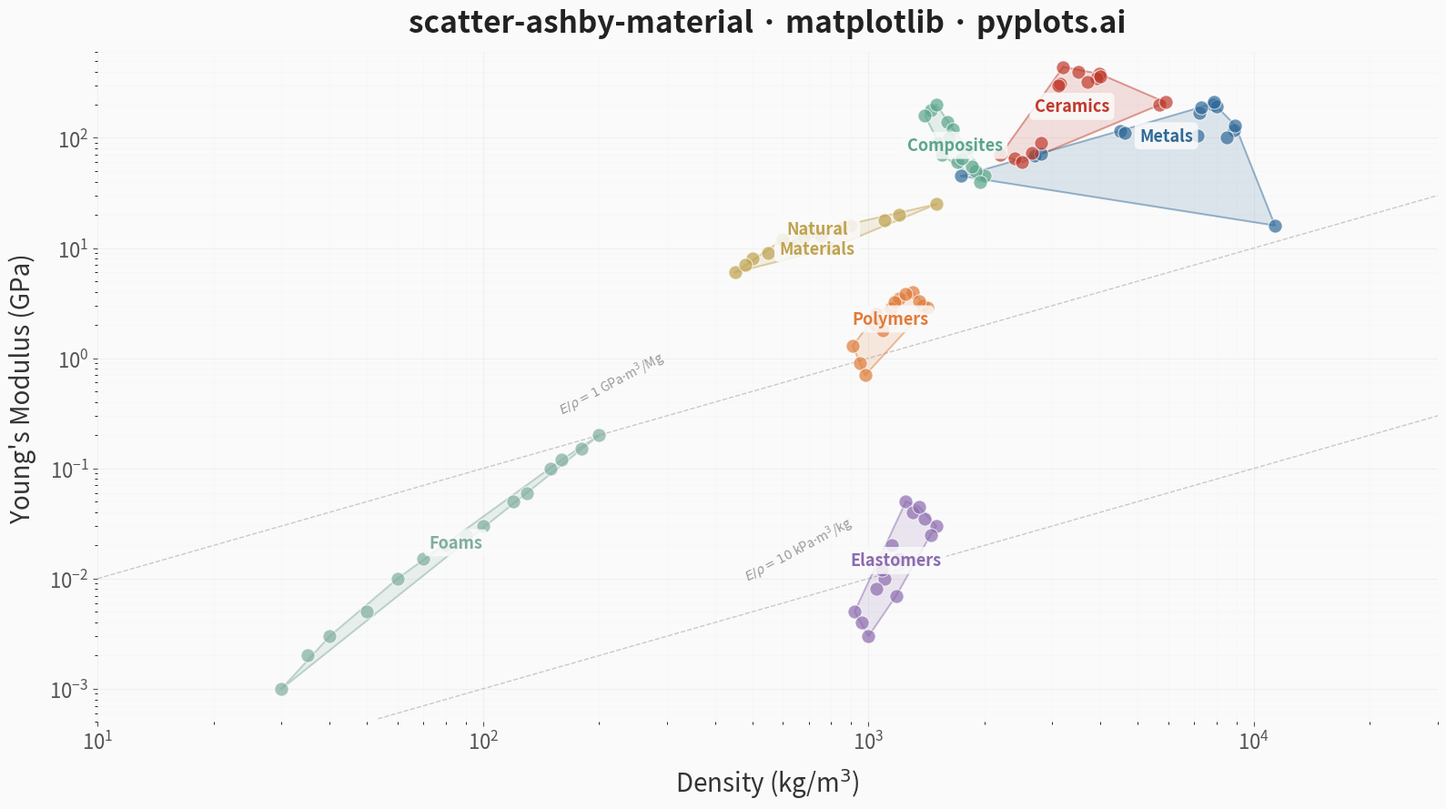

Recreate this plot in Python.
""" pyplots.ai
scatter-ashby-material: Ashby Material Selection Chart
Library: matplotlib 3.10.8 | Python 3.14.3
Quality: 87/100 | Created: 2026-03-11
"""

import matplotlib.pyplot as plt
import numpy as np
from scipy.spatial import ConvexHull


# Data - Density (kg/m^3) vs Young's Modulus (GPa) for common engineering materials
np.random.seed(42)

families = {
    "Metals": {
        "density": [2700, 4500, 7850, 8900, 7200, 8000, 11340, 1740, 7870, 8940, 2810, 7140, 8500, 4620, 7300],
        "modulus": [69, 116, 200, 117, 170, 193, 16, 45, 210, 130, 71, 105, 100, 110, 190],
    },
    "Polymers": {
        "density": [950, 1050, 1200, 1140, 1380, 910, 1420, 1040, 1300, 1170, 980, 1090, 1250, 1060, 1350],
        "modulus": [0.9, 2.5, 3.5, 2.8, 3.0, 1.3, 2.9, 2.0, 4.0, 3.2, 0.7, 1.8, 3.8, 2.2, 3.3],
    },
    "Ceramics": {
        "density": [3980, 3200, 2200, 3900, 5680, 2650, 3150, 5900, 2400, 3500, 3100, 4000, 2500, 3700, 2800],
        "modulus": [380, 440, 70, 350, 200, 73, 310, 210, 65, 400, 300, 360, 60, 320, 90],
    },
    "Composites": {
        "density": [1600, 1550, 2000, 1800, 1450, 1700, 1900, 1500, 1650, 1850, 1520, 1750, 1400, 1620, 1950],
        "modulus": [140, 70, 45, 80, 180, 60, 50, 200, 120, 55, 90, 65, 160, 100, 40],
    },
    "Elastomers": {
        "density": [920, 1100, 1250, 1500, 1050, 1150, 1300, 1000, 1200, 1400, 960, 1080, 1350, 1450, 1180],
        "modulus": [0.005, 0.01, 0.05, 0.03, 0.008, 0.02, 0.04, 0.003, 0.015, 0.035, 0.004, 0.012, 0.045, 0.025, 0.007],
    },
    "Foams": {
        "density": [30, 60, 120, 200, 50, 80, 150, 40, 100, 180, 35, 70, 130, 90, 160],
        "modulus": [0.001, 0.01, 0.05, 0.2, 0.005, 0.02, 0.1, 0.003, 0.03, 0.15, 0.002, 0.015, 0.06, 0.025, 0.12],
    },
    "Natural\nMaterials": {
        "density": [600, 700, 500, 1200, 800, 450, 650, 1500, 550, 750, 900, 480, 680, 1100, 850],
        "modulus": [12, 14, 8, 20, 10, 6, 11, 25, 9, 13, 16, 7, 12.5, 18, 15],
    },
}

family_colors = {
    "Metals": "#306998",
    "Polymers": "#E07B39",
    "Ceramics": "#C0392B",
    "Composites": "#5BA58B",
    "Elastomers": "#8B6BAE",
    "Foams": "#7FADA0",
    "Natural\nMaterials": "#BFA24E",
}

# Plot
fig, ax = plt.subplots(figsize=(16, 9))
fig.patch.set_facecolor("#FAFAFA")
ax.set_facecolor("#FAFAFA")

for family_name, data in families.items():
    density = np.array(data["density"], dtype=float)
    modulus = np.array(data["modulus"], dtype=float)
    color = family_colors[family_name]

    # Scatter points
    ax.scatter(density, modulus, s=120, alpha=0.7, color=color, edgecolors="white", linewidth=0.8, zorder=4)

    # Convex hull envelope in log space
    log_pts = np.column_stack([np.log10(density), np.log10(modulus)])

    # Add slight jitter to handle collinear points
    jitter = np.random.RandomState(hash(family_name) % 2**31).randn(*log_pts.shape) * 0.01
    log_pts_jittered = log_pts + jitter

    try:
        hull = ConvexHull(log_pts_jittered)
        hull_indices = np.append(hull.vertices, hull.vertices[0])
        hull_density = 10 ** log_pts[hull_indices, 0]
        hull_modulus = 10 ** log_pts[hull_indices, 1]
        ax.fill(hull_density, hull_modulus, alpha=0.15, color=color, zorder=2)
        ax.plot(hull_density, hull_modulus, color=color, alpha=0.4, linewidth=1.5, zorder=3)
    except Exception:
        pass

    # Label at geometric center
    center_x = 10 ** np.mean(np.log10(density))
    center_y = 10 ** np.mean(np.log10(modulus))
    ax.text(
        center_x,
        center_y,
        family_name,
        fontsize=13,
        fontweight="bold",
        color=color,
        ha="center",
        va="center",
        zorder=5,
        bbox={"boxstyle": "round,pad=0.3", "facecolor": "#FAFAFA", "edgecolor": "none", "alpha": 0.85},
    )

# Guide line for constant E/rho (lightweight stiffness index)
guide_density = np.logspace(1, 5, 100)
for c_val, label_text in [(0.01, r"$E/\rho = 10$ kPa$\cdot$m$^3$/kg"), (1, r"$E/\rho = 1$ GPa$\cdot$m$^3$/Mg")]:
    guide_modulus = c_val * guide_density / 1000
    mask = (guide_modulus >= 5e-4) & (guide_modulus <= 600)
    ax.plot(
        guide_density[mask], guide_modulus[mask], color="#999999", linewidth=1.0, linestyle="--", alpha=0.5, zorder=1
    )
    valid_idx = np.where(mask)[0]
    if len(valid_idx) > 0:
        mid = valid_idx[len(valid_idx) // 3]
        ax.text(
            guide_density[mid],
            guide_modulus[mid] * 1.3,
            label_text,
            fontsize=10,
            color="#999999",
            rotation=28,
            ha="center",
            va="bottom",
        )

# Style
ax.set_xscale("log")
ax.set_yscale("log")
ax.set_xlim(10, 30000)
ax.set_ylim(5e-4, 600)
ax.set_xlabel("Density (kg/m$^3$)", fontsize=20, color="#333333", labelpad=10)
ax.set_ylabel("Young's Modulus (GPa)", fontsize=20, color="#333333", labelpad=10)
ax.set_title(
    "scatter-ashby-material \u00b7 matplotlib \u00b7 pyplots.ai",
    fontsize=24,
    fontweight="bold",
    color="#222222",
    pad=16,
)
ax.tick_params(axis="both", labelsize=16, colors="#555555")

for spine in ax.spines.values():
    spine.set_visible(False)

ax.grid(True, which="major", alpha=0.2, linewidth=0.8, color="#CCCCCC", zorder=0)
ax.grid(True, which="minor", alpha=0.1, linewidth=0.5, color="#DDDDDD", zorder=0)

plt.tight_layout()
plt.savefig("plot.png", dpi=300, bbox_inches="tight", facecolor="#FAFAFA")
